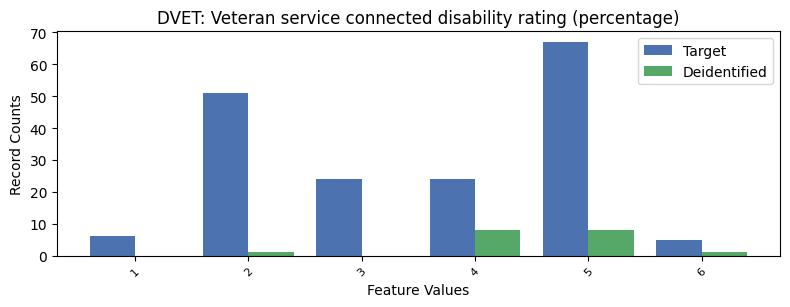

The table this chart was drawn from, first rows:
, DVET, count_target, count_deidentified
0, -1, 9099, 609.0
1, 5, 67, 8.0
2, 2, 51, 1.0
3, 3, 24, 0.0
4, 4, 24, 8.0
5, 1, 6, 0.0
6, 6, 5, 1.0
